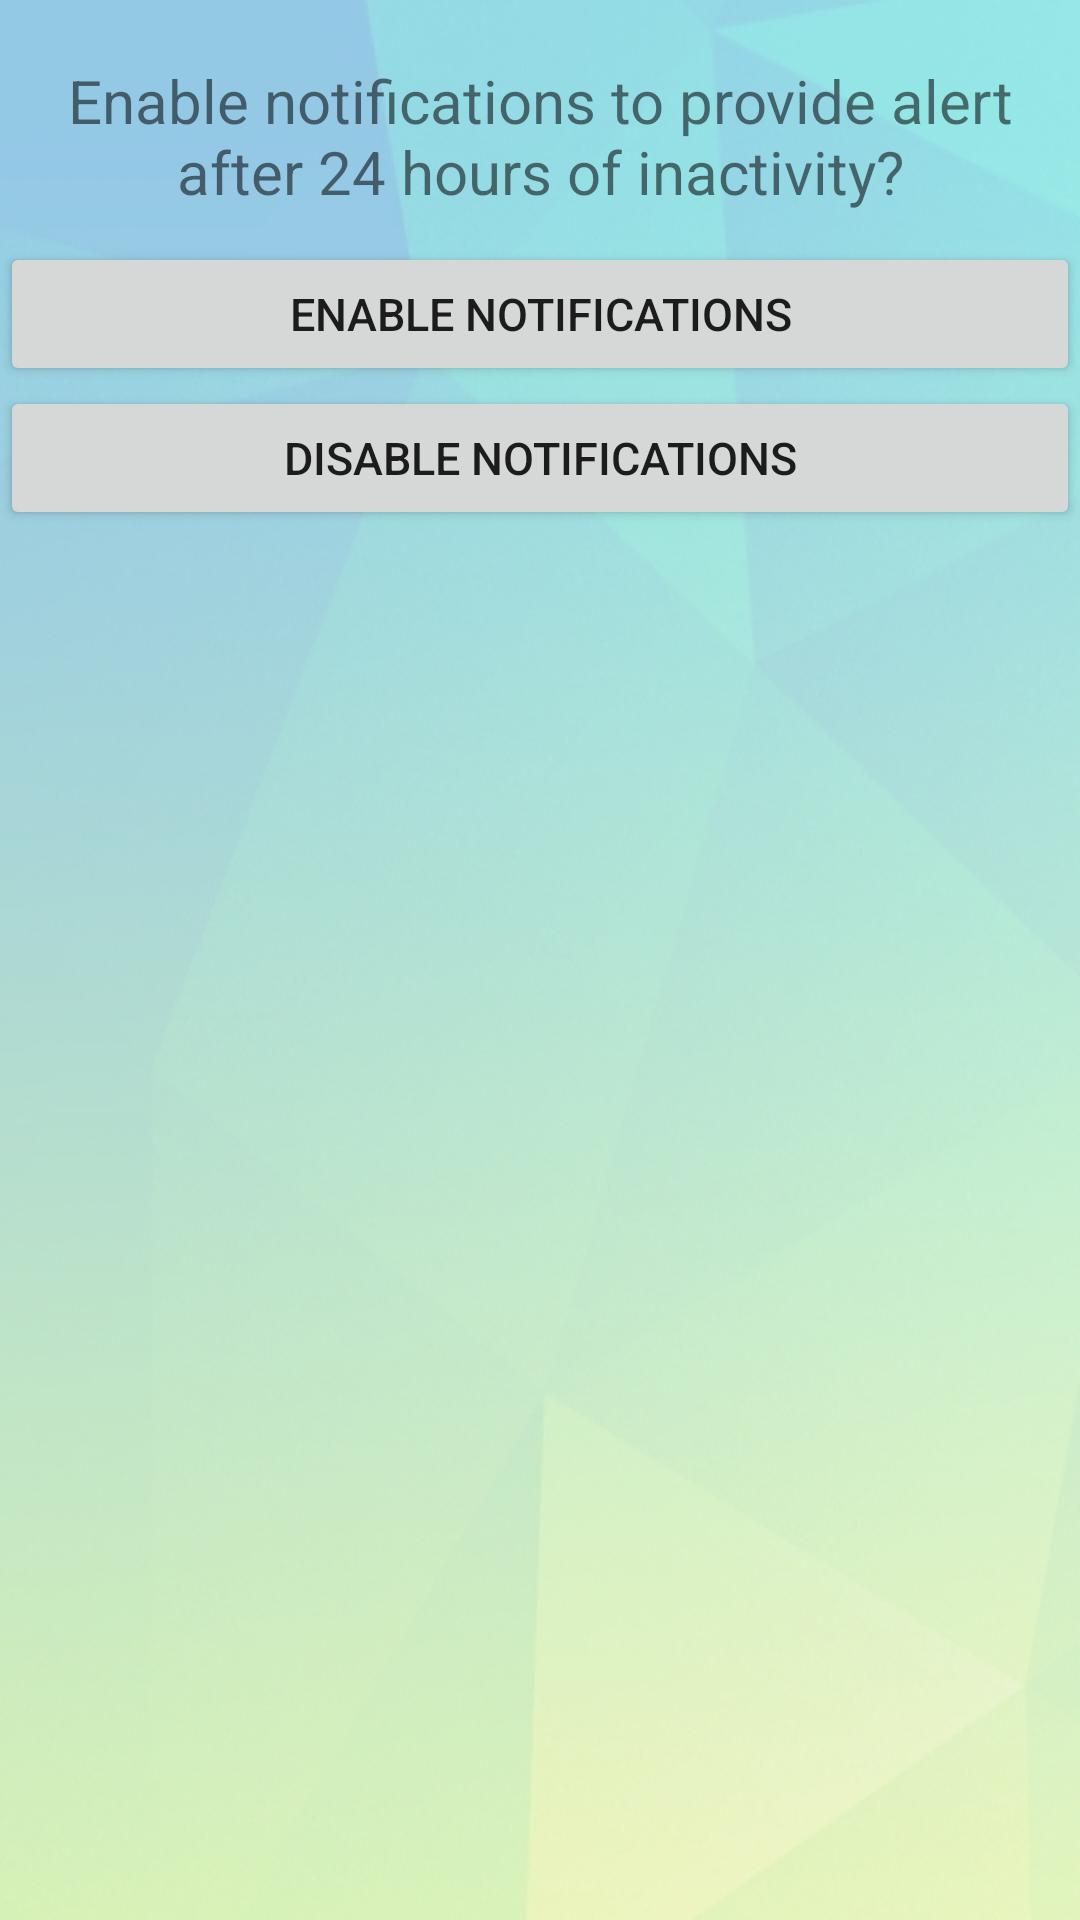

Layout XML and referenced resources for this Android screen:
<!-- AndroidManifest.xml: application theme AppTheme -->
<!-- res/layout/activity_notification.xml -->
<?xml version="1.0" encoding="utf-8"?>
<LinearLayout xmlns:android="http://schemas.android.com/apk/res/android"
    xmlns:tools="http://schemas.android.com/tools"
    android:layout_width="match_parent"
    android:layout_height="match_parent"
    android:orientation="vertical"
    android:background="@drawable/wallpaperoptionlighter">
    <TextView
        android:layout_width="wrap_content"
        android:layout_height="wrap_content"
        android:textAlignment="center"
        android:layout_gravity="center"
        android:layout_marginTop="20dp"
        android:layout_marginBottom="10dp"
        android:textSize="20sp"
        android:text="@string/notificationInfo"/>
    <Button
        android:layout_width="match_parent"
        android:layout_height="wrap_content"
        android:onClick="enableNotification"
        android:text="@string/enable"
        android:textSize="15sp"/>

    <Button
        android:layout_width="match_parent"
        android:layout_height="wrap_content"
        android:onClick="disableNotification"
        android:text="@string/disable"
        android:textSize="15sp"/>

</LinearLayout>
<!-- resources referenced by this layout -->
<resources>
  <!-- drawable wallpaperoptionlighter: jpeg bitmap (drawable, 165120 bytes) -->
  <string name="disable">Disable Notifications</string>
  <string name="enable">Enable Notifications</string>
  <string name="notificationInfo">Enable notifications to provide alert after 24 hours of inactivity?</string>
  <style name="AppTheme" parent="Theme.AppCompat.Light.DarkActionBar">
          
      </style>
</resources>
